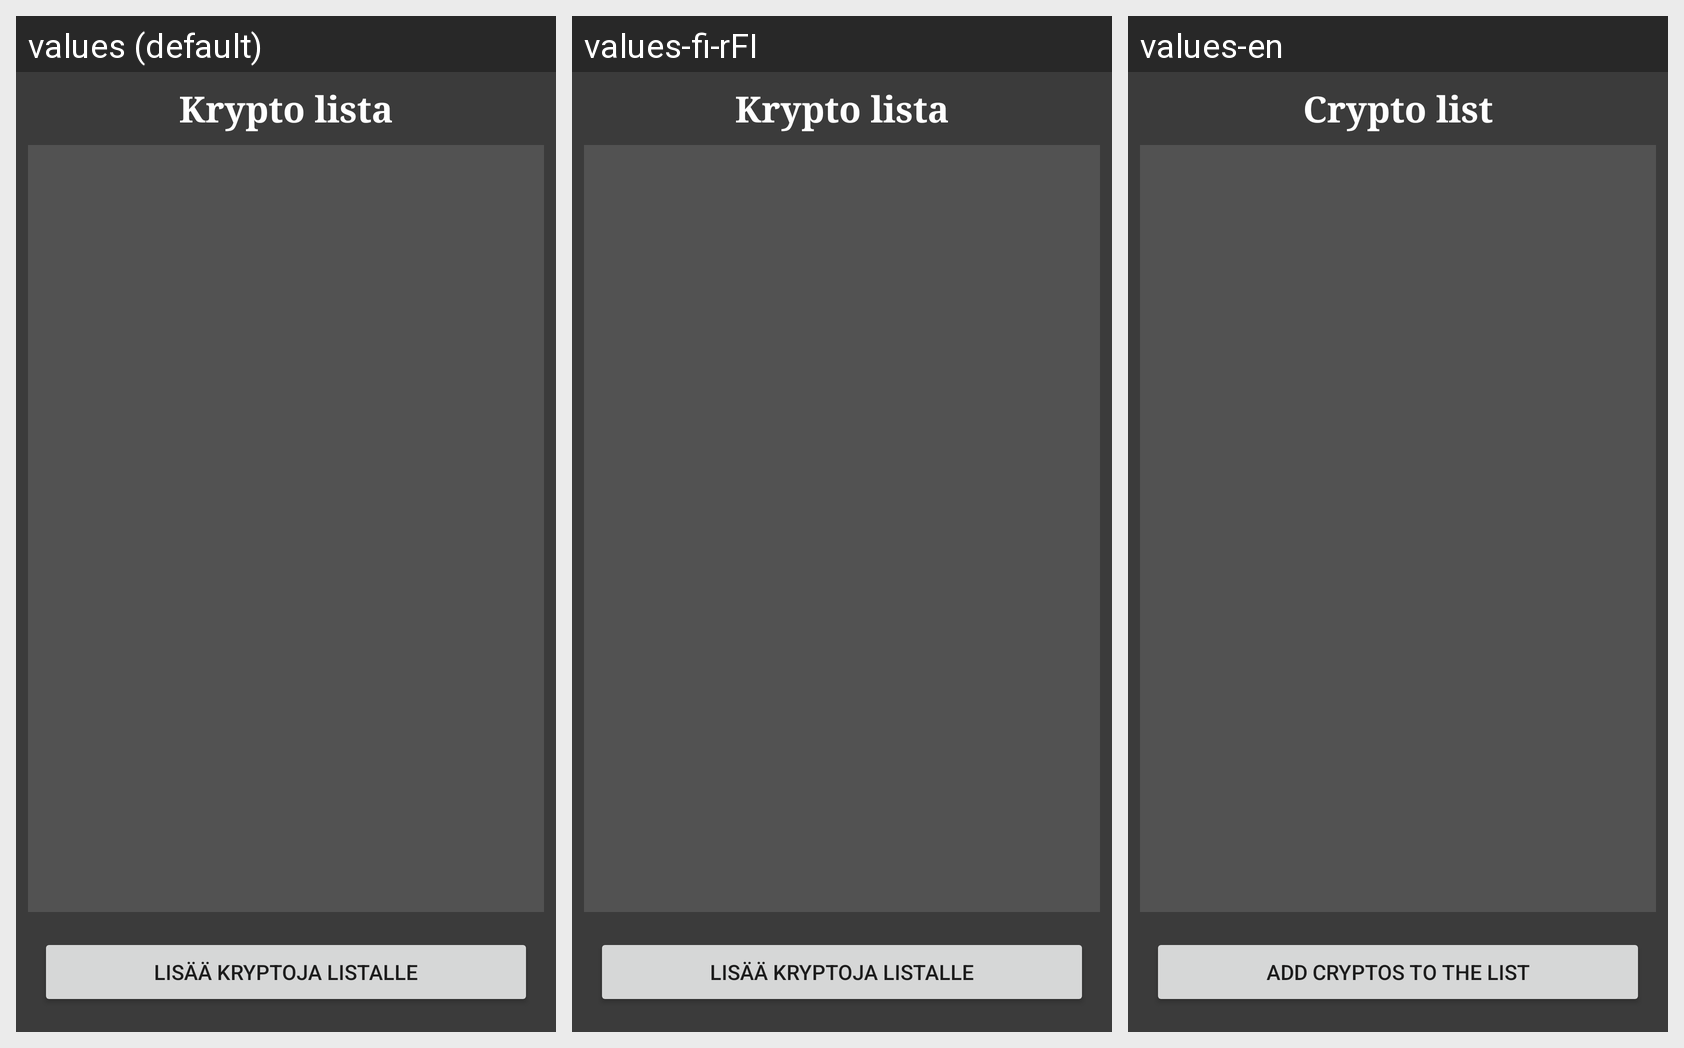

The same Android screen rendered under several of its app's locales, left to right. List the strings drawn on it with the default value and each locale's translation.
Android screen res/layout/activity_main.xml rendered under 3 locales, left to right: values (default), values-fi-rFI, values-en. Device: Nexus 5 (rendered at 1080×1920; each locale shown at half size, 540×960, under a caption strip naming it); theme Theme.KryptoApp.
Strings drawn on this screen, with the default value and each locale's value (text and hints the layout hard-codes appear in the picture but are not listed):

cryptoListText
  values: Krypto lista
  values-fi-rFI: Krypto lista
  values-en: Crypto list

changePageText
  values: Lisää kryptoja listalle
  values-fi-rFI: Lisää kryptoja listalle
  values-en: Add cryptos to the list
